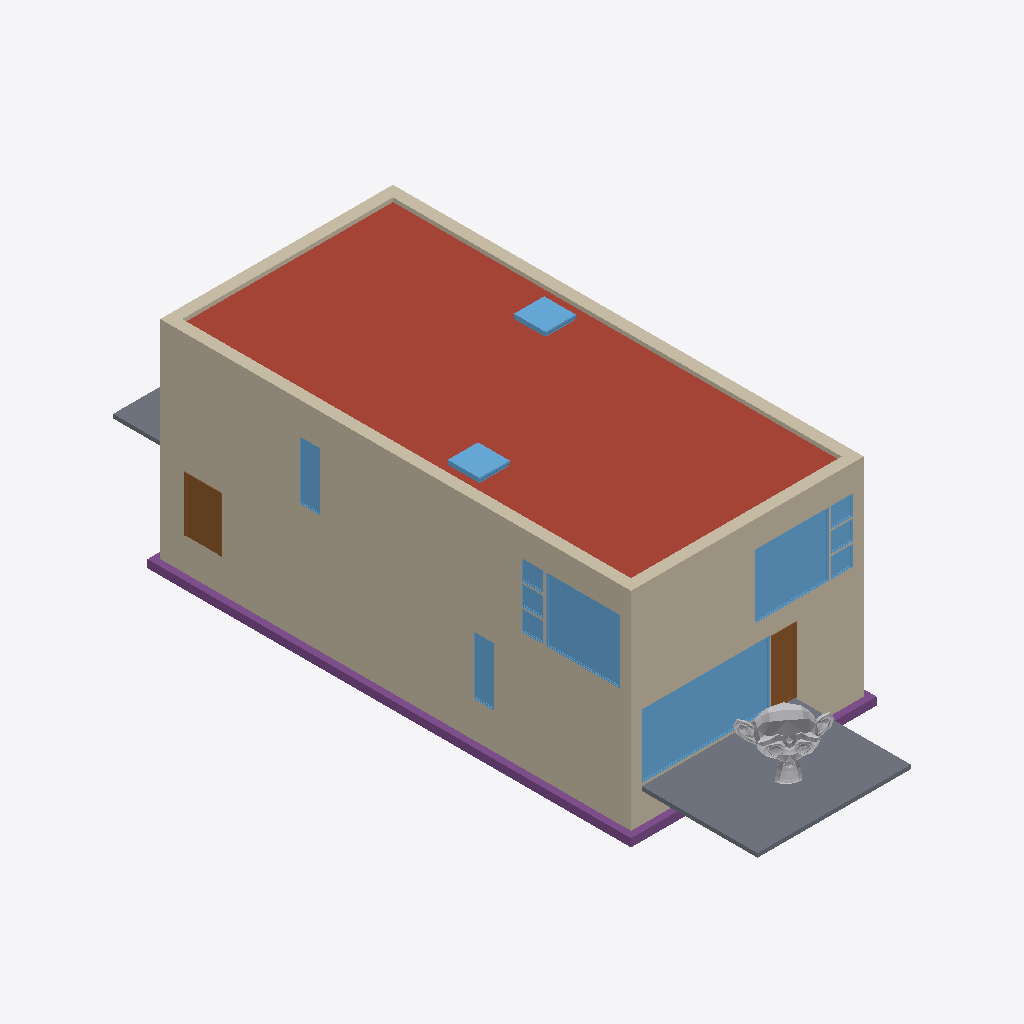
Isometric view of an IFC building model (IFC-SPF (STEP), schema IFC2X3, length unit metre), seen from the south-west, elements coloured by IFC class: 14 walls (beige), 13 windows (light blue), 3 footings (purple), 2 slabs (grey), 2 doors (brown), 1 roof (red-brown), 1 other element (light grey).
Extent 9.3 m × 26.6 m × 8.2 m (x, y, z). Storeys (4): T/FDN at -1.25 m; Level 1 at 0.00 m; Level 2 at 3.10 m; Roof at 6.00 m. Elements (208): 61 IfcFurnishingElement, 56 IfcWallStandardCase, 24 IfcWindow, 20 IfcSlab, 14 IfcDoor, 13 IfcCovering, 8 IfcBeam, 7 IfcFooting, 2 IfcStair, 1 IfcDistributionControlElement, 1 IfcRoof, 1 IfcWall.

HEADER;
FILE_DESCRIPTION(('ViewDefinition [CoordinationView]'),'2;1');
FILE_NAME('Ifc2x3_Duplex_Architecture.ifc','2026-01-24T09:09:31+07:00',(''),(''),'IfcOpenShell 0.8.3','Bonsai 0.8.3','');
FILE_SCHEMA(('IFC2X3'));
ENDSEC;
DATA;
#34=IFCPROJECT('1xS3BCk291UvhgP2a6eflL',#33,'0001',$,$,'Duplex Apartment','Project Status',(#27,#28),#23);
#38274=IFCSITE('1xS3BCk291UvhgP2a6eflN',#33,'Default',$,'',#38273,$,$,.ELEMENT.,(41,52,27,840000),(-87,-38,-21,-839999),-0.0,$,$);
#36=IFCBUILDING('1xS3BCk291UvhgP2a6eflK',#33,$,$,$,#25,$,$,.ELEMENT.,$,$,#35);
#39=IFCBUILDINGSTOREY('1xS3BCk291UvhgP2dvNMKI',#33,'Level 1',$,$,#38,$,$,.ELEMENT.,0.0);
#43=IFCBUILDINGSTOREY('1xS3BCk291UvhgP2dvNMQJ',#33,'Level 2',$,$,#42,$,$,.ELEMENT.,3.10000000000038);
#47=IFCBUILDINGSTOREY('1xS3BCk291UvhgP2dvNsgp',#33,'T/FDN',$,$,#46,$,$,.ELEMENT.,-1.25);
#51=IFCBUILDINGSTOREY('1xS3BCk291UvhgP2dvNtSE',#33,'Roof',$,$,#50,$,$,.ELEMENT.,6.00000000000039);
#22475=IFCROOF('0jf0rYHfX3RAB3bSIRjmxl',#33,'Basic Roof:Live Roof over Wood Joist Flat Roof:184483',$,'Basic Roof:Live Roof over Wood Joist Flat Roof',#22474,$,'184483',.NOTDEFINED.);
#4087=IFCWALLSTANDARDCASE('2O2Fr$t4X7Zf8NOew3FNhv',#33,'Basic Wall:Exterior - Brick on Block:138310',$,'Basic Wall:Exterior - Brick on Block:130892',#4074,#4086,'138310');
#5598=IFCWALLSTANDARDCASE('2O2Fr$t4X7Zf8NOew3FLPP',#33,'Basic Wall:Exterior - Brick on Block:143590',$,'Basic Wall:Exterior - Brick on Block:130892',#5579,#5597,'143590');
#37864=IFCSLAB('1CZILmCaHETO8tf3SgGEXu',#33,'Floor:150mm Exterior Slab on Grade:216552',$,'Floor:150mm Exterior Slab on Grade',#37854,#37863,'216552',.FLOOR.);
#4918=IFCWALLSTANDARDCASE('2O2Fr$t4X7Zf8NOew3FKE5',#33,'Basic Wall:Foundation - Concrete (417mm):140602',$,'Basic Wall:Foundation - Concrete (417mm):128676',#4905,#4917,'140602');
#22798=IFCWALLSTANDARDCASE('0jf0rYHfX3RAB3bSIRjmr1',#33,'Basic Wall:Exterior - Brick on Block:185101',$,'Basic Wall:Exterior - Brick on Block:130892',#22785,#22797,'185101');
#5548=IFCWALLSTANDARDCASE('2O2Fr$t4X7Zf8NOew3FLOH',#39119,'foo',$,'Basic Wall:Exterior - Brick on Block:130892',#5529,#5547,'143534');
#4043=IFCWALLSTANDARDCASE('2O2Fr$t4X7Zf8NOew3FNr2',#33,'Basic Wall:Exterior - Brick on Block:138237',$,'Basic Wall:Exterior - Brick on Block:130892',#4030,#4042,'138237');
#6531=IFCWINDOW('1hOSvn6df7F8_7GcBWlRBU',#33,'M_Fixed:4835mm x 2420mm:4835mm x 2420mm:146016',$,'4835mm x 2420mm',#6530,#6525,'146016',2.42,4.835);
#22708=IFCWALLSTANDARDCASE('0jf0rYHfX3RAB3bSIRjmpw',#33,'Basic Wall:Exterior - Brick on Block:185014',$,'Basic Wall:Exterior - Brick on Block:130892',#22695,#22707,'185014');
#23408=IFCFOOTING('0kF45Qs8L9PAM9kmb1lT5t',#33,'Wall Foundation:Bearing Footing - 900 x 300:186612',$,'Wall Foundation:Bearing Footing - 900 x 300',#23397,#23407,'186612',.STRIP_FOOTING.);
#22753=IFCWALLSTANDARDCASE('0jf0rYHfX3RAB3bSIRjmoa',#33,'Basic Wall:Exterior - Brick on Block:185064',$,'Basic Wall:Exterior - Brick on Block:130892',#22740,#22752,'185064');
#7795=IFCWINDOW('1hOSvn6df7F8_7GcBWlS_W',#33,'M_Fixed:2800mm x 2410mm:2800mm x 2410mm:149278',$,'2800mm x 2410mm',#7794,#7789,'149278',2.41,2.8);
#21980=IFCWINDOW('1l0GAJtRTFv8$zmKJOH4$e',#33,'M_Fixed:2800mm x 2410mm:2800mm x 2410mm:180318',$,'2800mm x 2410mm',#21979,#21974,'180318',2.41,2.8);
#41142=IFCDISTRIBUTIONCONTROLELEMENT('0wvhwb63L0MBjasJEXFkr2',#41141,'Suzanne',$,$,#44572,#44562,$,$);
#22663=IFCWALLSTANDARDCASE('0jf0rYHfX3RAB3bSIRjmmy',#33,'Basic Wall:Exterior - Brick on Block:184944',$,'Basic Wall:Exterior - Brick on Block:130892',#22650,#22662,'184944');
#4868=IFCWALLSTANDARDCASE('2O2Fr$t4X7Zf8NOew3FKEr',#33,'Basic Wall:Foundation - Concrete (417mm):140554',$,'Basic Wall:Foundation - Concrete (417mm):128676',#4855,#4867,'140554');
#6757=IFCDOOR('1hOSvn6df7F8_7GcBWlRH8',#33,'M_Single-Flush:1250mm x 2010mm:1250mm x 2010mm:146678',$,'1250mm x 2010mm',#6756,#6751,'146678',2.01,1.25);
#21929=IFCDOOR('1s1jVhK8z0pgKYcr9jt7AB',#33,'M_Single-Glass 1:0813 x 2420mm:0813 x 2420mm:171975',$,'0813 x 2420mm',#21928,#21923,'171975',2.42,0.812999999999999);
#37777=IFCSLAB('1CZILmCaHETO8tf3SgGEWh',#33,'Floor:150mm Exterior Slab on Grade:216507',$,'Floor:150mm Exterior Slab on Grade',#37767,#37776,'216507',.FLOOR.);
#23162=IFCWINDOW('1Eo2$BaHX42AEkDvQQDocD',#33,'M_Skylight:1180 x 1170mm:1180 x 1170mm:185337',$,'1180 x 1170mm',#23161,#23155,'185337',0.634800000000001,1.17253768296659);
#23251=IFCWINDOW('1Eo2$BaHX42AEkDvQQDoy2',#33,'M_Skylight:1180 x 1170mm:1180 x 1170mm:185718',$,'1180 x 1170mm',#23250,#23244,'185718',0.634800000000001,1.17253768296659);
#23369=IFCFOOTING('0kF45Qs8L9PAM9kmb1lT5l',#33,'Wall Foundation:Bearing Footing - 900 x 300:186604',$,'Wall Foundation:Bearing Footing - 900 x 300',#23358,#23368,'186604',.STRIP_FOOTING.);
#7025=IFCWINDOW('1hOSvn6df7F8_7GcBWlRRL',#33,'M_Fixed:750mm x 2200mm:750mm x 2200mm:147051',$,'750mm x 2200mm',#7024,#7019,'147051',2.2,0.749999999999998);
#22448=IFCWINDOW('1l0GAJtRTFv8$zmKJOH4ZZ',#33,'M_Fixed:750mm x 2200mm:750mm x 2200mm:182101',$,'750mm x 2200mm',#22447,#22442,'182101',2.2,0.75);
#3797=IFCWALLSTANDARDCASE('2O2Fr$t4X7Zf8NOew3FNtn',#33,'Basic Wall:Exterior - Brick on Block:138062',$,'Basic Wall:Exterior - Brick on Block:130892',#3781,#3796,'138062');
#3999=IFCWALLSTANDARDCASE('2O2Fr$t4X7Zf8NOew3FNqI',#33,'Basic Wall:Exterior - Brick on Block:138157',$,'Basic Wall:Exterior - Brick on Block:130892',#3986,#3998,'138157');
#7847=IFCWINDOW('1hOSvn6df7F8_7GcBWlS2V',#33,'M_Fixed:819mm x 759mm:819mm x 759mm:149537',$,'819mm x 759mm',#7846,#7841,'149537',0.758999999999998,0.819);
#7899=IFCWINDOW('1hOSvn6df7F8_7GcBWlS1M',#33,'M_Casement:819mm x 759mm:819mm x 759mm:149736',$,'819mm x 759mm',#7898,#7893,'149736',0.759000000000001,0.819);
#7951=IFCWINDOW('1hOSvn6df7F8_7GcBWlS4Q',#33,'M_Fixed:819mm x 759mm:819mm x 759mm:149924',$,'819mm x 759mm',#7950,#7945,'149924',0.758999999999998,0.819);
#22032=IFCWINDOW('1l0GAJtRTFv8$zmKJOH4u1',#33,'M_Fixed:819mm x 759mm:819mm x 759mm:180663',$,'819mm x 759mm',#22031,#22026,'180663',0.758999999999998,0.819);
#22136=IFCWINDOW('1l0GAJtRTFv8$zmKJOH4oq',#33,'M_Casement:819mm x 759mm:819mm x 759mm:180994',$,'819mm x 759mm',#22135,#22130,'180994',0.759000000000001,0.819);
#22084=IFCWINDOW('1l0GAJtRTFv8$zmKJOH4qs',#33,'M_Fixed:819mm x 759mm:819mm x 759mm:180864',$,'819mm x 759mm',#22083,#22078,'180864',0.758999999999999,0.819);
#4643=IFCWALLSTANDARDCASE('2O2Fr$t4X7Zf8NOew3FK80',#33,'Basic Wall:Foundation - Concrete (417mm):140479',$,'Basic Wall:Foundation - Concrete (417mm):128676',#4630,#4642,'140479');
#4818=IFCWALLSTANDARDCASE('2O2Fr$t4X7Zf8NOew3FK9N',#33,'Basic Wall:Foundation - Concrete (417mm):140520',$,'Basic Wall:Foundation - Concrete (417mm):128676',#4805,#4817,'140520');
#23286=IFCFOOTING('0kF45Qs8L9PAM9kmb1lT5d',#33,'Wall Foundation:Bearing Footing - 900 x 300:186596',$,'Wall Foundation:Bearing Footing - 900 x 300',#23275,#23285,'186596',.STRIP_FOOTING.);
ENDSEC;
